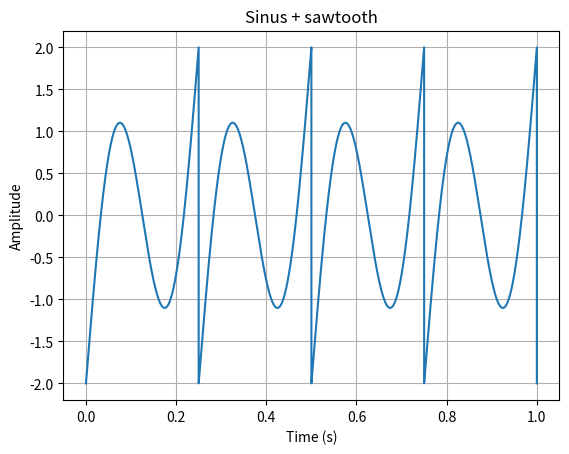

Python code for this plot: (Note: this script raises an exception after producing the figure.)
import numpy as np
import matplotlib.pyplot as plt
from scipy import signal
 
a = 2
f = 4
axis = np.linspace(0, 1, 42_100)

sinus = a * np.sin(2 * np.pi * f * axis)
sawtooth = saw = a * signal.sawtooth(2 * np.pi * f * axis)

plt.plot(axis, sinus + sawtooth)
plt.title("Sinus + sawtooth")
plt.xlabel('Time (s)')
plt.ylabel('Amplitude')
plt.grid(True)
plt.savefig(fname="./plots/sinus_plus_sawtooth.pdf", format="pdf")
plt.show()